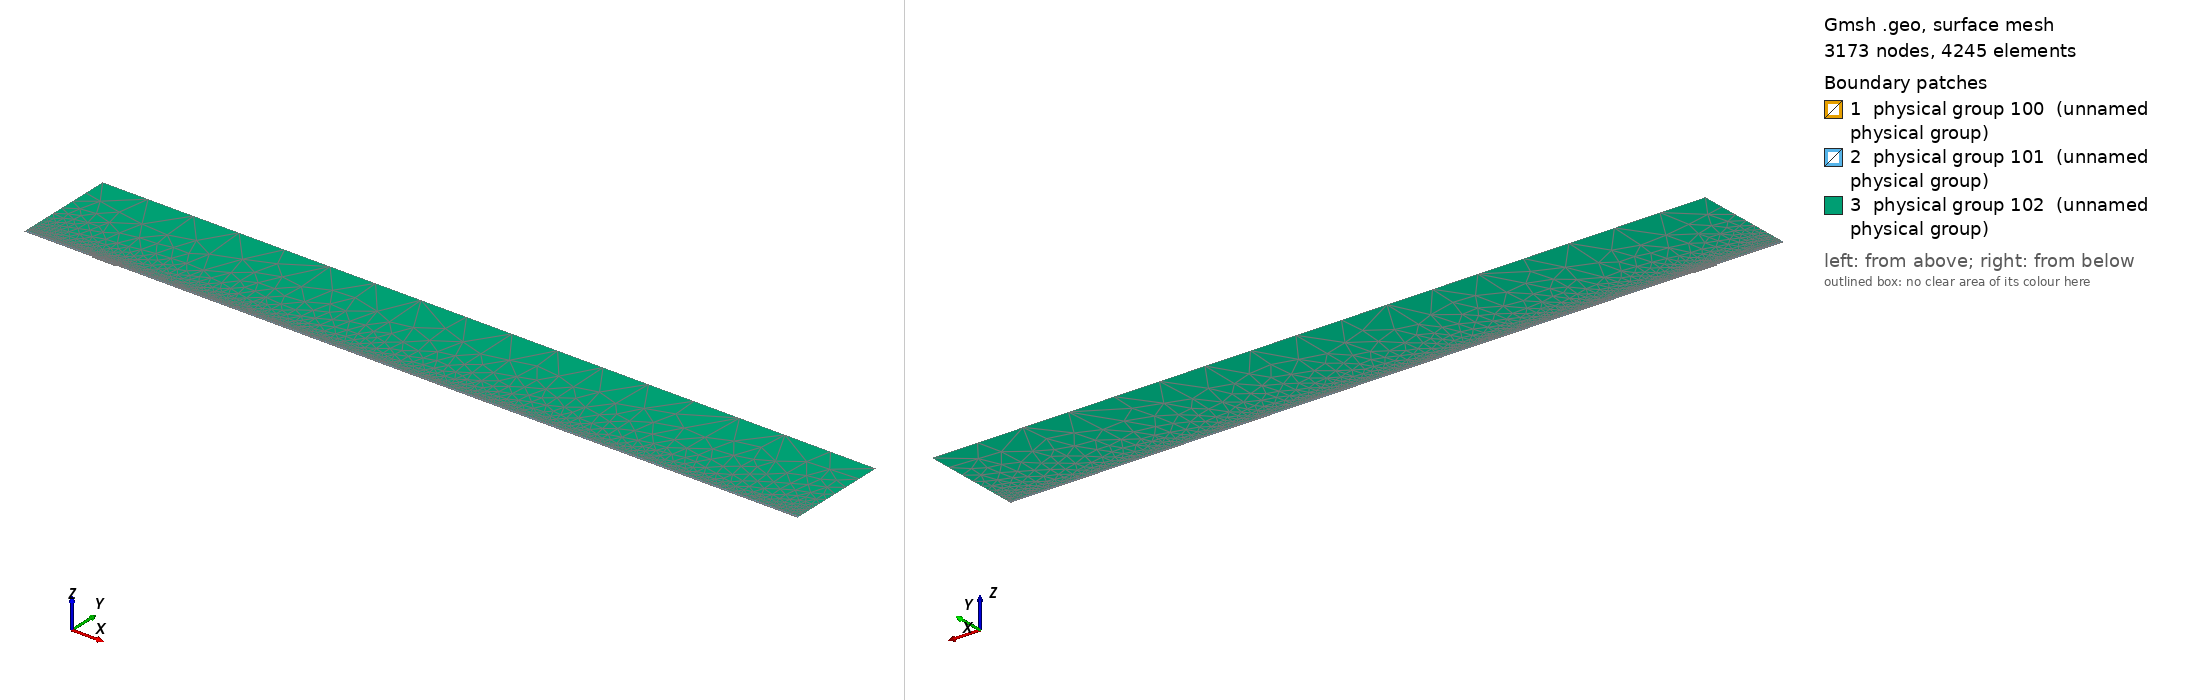

Gmsh geometry script, surface-meshed: 3173 nodes, 4245 surface elements. Boundary patches (legend numbers): 1 physical group 100 (unnamed physical group), 2 physical group 101 (unnamed physical group), 3 physical group 102 (unnamed physical group). Left view from above one corner, right view from below the opposite corner. Legend entries are the model's physical surfaces. The drawing asked Gmsh for element sizes between 1% and 20% of the model's largest extent; the script's own settings can give other sizes.

=== mesh.geo (drawn) ===
// Macro parameters
deltaStar = 1;
D = 1.75 * deltaStar; // depth of the gap 
W = 35 * deltaStar; // width of the gap
r = 16; // length of non-constant quads upstream and downstream of the gap
s = 8; // length of non-constant quads left and right inside the gap
BL = 0.25 * deltaStar; // height of the second layer of quad elements
BL_upper = 3.5 * deltaStar; // height of the third layer of quad elements
x0 = 100 * deltaStar; // x distance from inflow to gap
lengthOutflow = 1000 * deltaStar; // length after the gap
x3 = W + lengthOutflow; // last point of the domain
height = 150 * deltaStar; // height of the triangular region
triagHeightRegion_inflow = height - BL - BL_upper; // height of the triangular region

// Micro parameters
dx = 0.2; // dx of square elements near the leading and trailing edge of the gap (most resolution-demanding points in the domain)
dy = 1.25 * dx; 
size_triag_v_top = 64; // size of the elements in the upper triangular region

// All the value below are between 0 and 1. =1  means the elements are all equal in size. Avoid using values very close to 1, because we dividing by log(p) in the formula.
dy_in_v_right = 1.5; // heighest quad in the upper layer of quads, in the right part of the gap
dy_in_v_left = 1.75; // heighest quad in the upper layer of quads, in the left part of the gap

// fit (check the file scripts/fit_gmsh.py for more details)
p_in_v_left = 1.0335663036230878 - 1.0234149444433507/(W - 0.8098798097181781)^0.5991729377115732; // densitiy concentration of elements inside the gap, vertically, near the left wall.
p_in_v_right = 1.008073572191136 - 1.1471875292840257/(W - 1.2941255994826328)^0.7890392764815325; // densitiy concentration of elements inside the gap, vertically, near the right wall.
p_in_h_bottom = 0.9; // densitiy concentration of elements inside the gap, horizontally. 
p_in_h_top = 0.9; // densitiy concentration of elements inside the gap, horizontally. 

p_out_h = 0.5; // densitiy concentration of elements outside the gap, horizontally.
p_out_h_upper = 0.5; // densitiy concentration of elements outside the gap, horizontally on the upper layer of quads
p_out_v_inflow_dense = 0.8; // densitiy concentration of elements outside the gap, vertically, near the inflow and the gap
p_out_v_inflow_sparse = 0.99; // densitiy concentration of elements outside the gap, vertically, near the inflow and far from the gap
p_out_v_outflow_dense = 0.9; // densitiy concentration of elements outside the gap, vertically, near the outflow and the gap
p_out_v_outflow_sparse = 0.995; // densitiy concentration of elements outside the gap, vertically, near the outflow and far from the gap
p_triag_h_inflow = 0.8; // densitiy concentration of elements in the triangular region of the domain, horizontally.
p_triag_h_outflow = p_triag_h_inflow; // densitiy concentration of elements in the triangular region of the domain, horizontally.

enlarge_triag_inflow = 1.1; // heigher the value, larger the elements in the triangular region near the inflow
enlarge_triag_outflow = 1.1; // heigher the value, larger the elements in the triangular region near the outflow

// Automated parameters 
a_in_v_right = dx / (W / 2);
a_in_v_left = dx / (W / 2);
a_in_h_bottom = dy / (D / 2);
a_in_h_top = dx / (D / 2);
a_out_h = dx / BL;
a_out_v_inflow_dense = dx / r;
a_out_v_outflow_dense = dx / r;

// for the derivation of the formula, see file 20250123_gmshFormula.md in the docs folder
N_in_v_right = Ceil( Log (a_in_v_right / (1 - p_in_v_right + a_in_v_right * p_in_v_right)) / Log(p_in_v_right) );
N_in_v_left = Ceil( Log (a_in_v_left / (1 - p_in_v_left + a_in_v_left * p_in_v_left)) / Log(p_in_v_left) );
N_in_h_bottom = Ceil( Log (a_in_h_bottom / (1 - p_in_h_bottom + a_in_h_bottom * p_in_h_bottom)) / Log(p_in_h_bottom) );
N_in_h_top = Ceil( Log (a_in_h_top / (1 - p_in_h_top + a_in_h_top * p_in_h_top)) / Log(p_in_h_top) );
N_out_h = Ceil( Log (a_out_h / (1 - p_out_h + a_out_h * p_out_h)) / Log(p_out_h) ) + 1; // + 1 is to correct the fact that the distance is too small to properly approximate the dx length
N_out_v_inflow_dense = Ceil( Log (a_out_v_inflow_dense / (1 - p_out_v_inflow_dense + a_out_v_inflow_dense * p_out_v_inflow_dense)) / Log(p_out_v_inflow_dense) );
N_out_v_outflow_dense = Ceil( Log (a_out_v_outflow_dense / (1 - p_out_v_outflow_dense + a_out_v_outflow_dense * p_out_v_outflow_dense)) / Log(p_out_v_outflow_dense) );

p_for_a_out_v_inflow_sparse_computation = p_out_v_inflow_dense;
p_for_a_out_v_outflow_sparse_computation = (p_out_v_outflow_dense + p_out_v_outflow_dense) / 2;
a_out_v_inflow_sparse = r / (x0 - r) * (1 - p_for_a_out_v_inflow_sparse_computation) / (1 - p_for_a_out_v_inflow_sparse_computation^(N_out_v_inflow_dense + 1));
a_out_v_outflow_sparse = r / (lengthOutflow - r) * (1 - p_for_a_out_v_outflow_sparse_computation) / (1 - p_for_a_out_v_outflow_sparse_computation^(N_out_v_outflow_dense + 1));

N_out_v_inflow_sparse = Ceil( Log(a_out_v_inflow_sparse / (1 - p_out_v_inflow_sparse + a_out_v_inflow_sparse * p_out_v_inflow_sparse)) / Log(p_out_v_inflow_sparse) );
N_out_v_outflow_sparse = Ceil( Log(a_out_v_outflow_sparse / (1 - p_out_v_outflow_sparse + a_out_v_outflow_sparse * p_out_v_outflow_sparse)) / Log(p_out_v_outflow_sparse) );


// second layer of quads
a_out_h_upper = (BL) / (BL_upper) * (1 - p_out_h) / (1 - p_out_h^(N_out_h + 1));
N_out_h_upper = Ceil( Log(a_out_h_upper / (1 - p_out_h_upper + a_out_h_upper * p_out_h_upper)) / Log(p_out_h_upper) );

// ---------------------------
// for triangular region
// ---------------------------
a_triag_h_inflow = (BL_upper) / (triagHeightRegion_inflow) * (1 - p_out_h_upper) / (1 - p_out_h_upper^(N_out_h_upper + 1));
a_triag_h_outflow = a_triag_h_inflow;
N_triag_v_top = Ceil( (x3 + x0) / size_triag_v_top ); // we assume p_triag_v = 1, otherwise the formula is different
N_triag_h_inflow = Ceil( Log(a_triag_h_inflow / (1 - p_triag_h_inflow + a_triag_h_inflow * p_triag_h_inflow)) / Log(p_triag_h_inflow) );
N_triag_h_outflow = Ceil( Log(a_triag_h_outflow / (1 - p_triag_h_outflow + a_triag_h_outflow * p_triag_h_outflow)) / Log(p_triag_h_outflow) );
N_triag_h_inflow = Ceil( N_triag_h_inflow / enlarge_triag_inflow );
N_triag_h_outflow = Ceil( N_triag_h_outflow / enlarge_triag_outflow );

Point(1) = {-x0, 0, 0};
Point(2) = {0,0,0};
Point(3) = {0,-D,0};
Point(4) = {W,-D,0};
Point(5) = {W,0,0};
Point(6) = {x3,0,0};
Point(8) = {x3,height,0};
Point(7) = {x3,BL,0};
Point(9) = {-x0,height,0};
Point(10) = {-x0,BL,0};
Point(11) = {0,BL,0};
Point(12) = {W,BL,0};
Point(13) = {W/2,0,0};
Point(14) = {W/2,BL,0};
Point(15) = {0,-D/2,0};
Point(16) = {W/2,-D,0};
Point(17) = {W,-D/2,0};
Point(18) = {-r,0,0};
Point(19) = {-r,BL,0};
Point(20) = {W + r,0,0};
Point(21) = {W + r,BL,0};
Point(22) = {-x0,BL+BL_upper,0};
Point(23) = {-r,BL+BL_upper,0};
Point(24) = {W + r,BL+BL_upper,0};
Point(25) = {x3,BL+BL_upper,0};
Point(26) = {0,BL+BL_upper,0};
Point(27) = {W/2,BL+BL_upper,0};
Point(28) = {W,BL+BL_upper,0};

Line(1) = {1,18};
Line(2) = {2,15};
Line(3) = {3,16};
Line(4) = {4,17};
Line(5) = {5,20};
Line(6) = {6,7};
Line(7) = {7,25};
Line(8) = {8,9};
Line(9) = {9,22};
Line(10) = {10,19};
Line(11) = {10,1};
Line(12) = {11,14};
Line(13) = {12,21};
Line(14) = {2,13};
Line(15) = {15,3};
Line(16) = {16,4};
Line(17) = {17,5};
Line(18) = {13,5};
Line(19) = {14,12};
Line(20) = {18,2};
Line(21) = {20,6};
Line(22) = {21,7};
Line(23) = {19,11};
Line(24) = {22,10};
Line(25) = {25,8};
Line(26) = {25,24};
Line(27) = {22,23};
Line(30) = {23,26};
Line(31) = {26,27};
Line(32) = {27,28};
Line(33) = {28,24};

// outer quads
Curve Loop(1) = {5, 21, 6, -22, -13, -19, -12, -23, -10, 11, 1, 20, 14, 18};
Plane Surface(1) = {1};

// inside gap
Curve Loop(2) = {2, 15, 3, 16, 4, 17, -18, -14};
Plane Surface(2) = {2};

// triangular region
Curve Loop(3) = {-26, 25, 8, 9, 27, 30, 31,32,33};
Plane Surface(3) = {3};

// 3rd layer of quads
Curve Loop(4) = {-24, 27, 30, 31,32,33, -26,-7,-22,-13,-19,-12,-23,-10};

Plane Surface(4) = {4};


// This defines the surfaces that will be meshed with quad elements
Transfinite Surface {1} = {1, 6, 7, 10};
Transfinite Surface {2} = {3, 4, 5, 2}; // number '2' must match the number '2' of plane surface
Transfinite Surface {4} = {7, 25, 22, 10};

Transfinite Curve {18, 16, 19,32} = N_in_v_right Using Progression p_in_v_right;
Transfinite Curve {-14, -3, -12, -31} = N_in_v_left Using Progression p_in_v_left;

Transfinite Curve {15, -4} = N_in_h_bottom Using Progression p_in_h_bottom;
Transfinite Curve {-2, 17} = N_in_h_top Using Progression p_in_h_top;


Transfinite Curve {11, -6} = N_out_h Using Progression p_out_h;
Transfinite Curve {24, 28, 29, -7} = N_out_h_upper Using Progression p_out_h_upper;
Transfinite Curve {10, 1, 27} = N_out_v_inflow_sparse Using Progression p_out_v_inflow_sparse;
Transfinite Curve {20, 23, 30} = N_out_v_inflow_dense Using Progression p_out_v_inflow_dense;
Transfinite Curve {-21, -22, 26} = N_out_v_outflow_sparse Using Progression p_out_v_outflow_sparse;
Transfinite Curve {-5, -13,-33} = N_out_v_outflow_dense Using Progression p_out_v_outflow_dense;

Recombine Surface {1, 2, 4};

// for triangluar region
Transfinite Curve {8} = N_triag_v_top Using Progression 1;
Transfinite Curve {-25} = N_triag_h_outflow Using Progression p_triag_h_outflow;
Transfinite Curve {9} = N_triag_h_inflow Using Progression p_triag_h_inflow;


// defining boundary
Physical Curve(1) = {9,24,11}; // inlet
Physical Curve(2) = {7,25,6}; // outlet
Physical Curve(3) = {8}; // top
Physical Curve(4) = {1, 20, 2, 15, 3, 16, 4, 17, 5, 21}; // wall


Physical Surface(100) = {1};
Physical Surface(101) = {2, 4};
Physical Surface(102) = {3};
